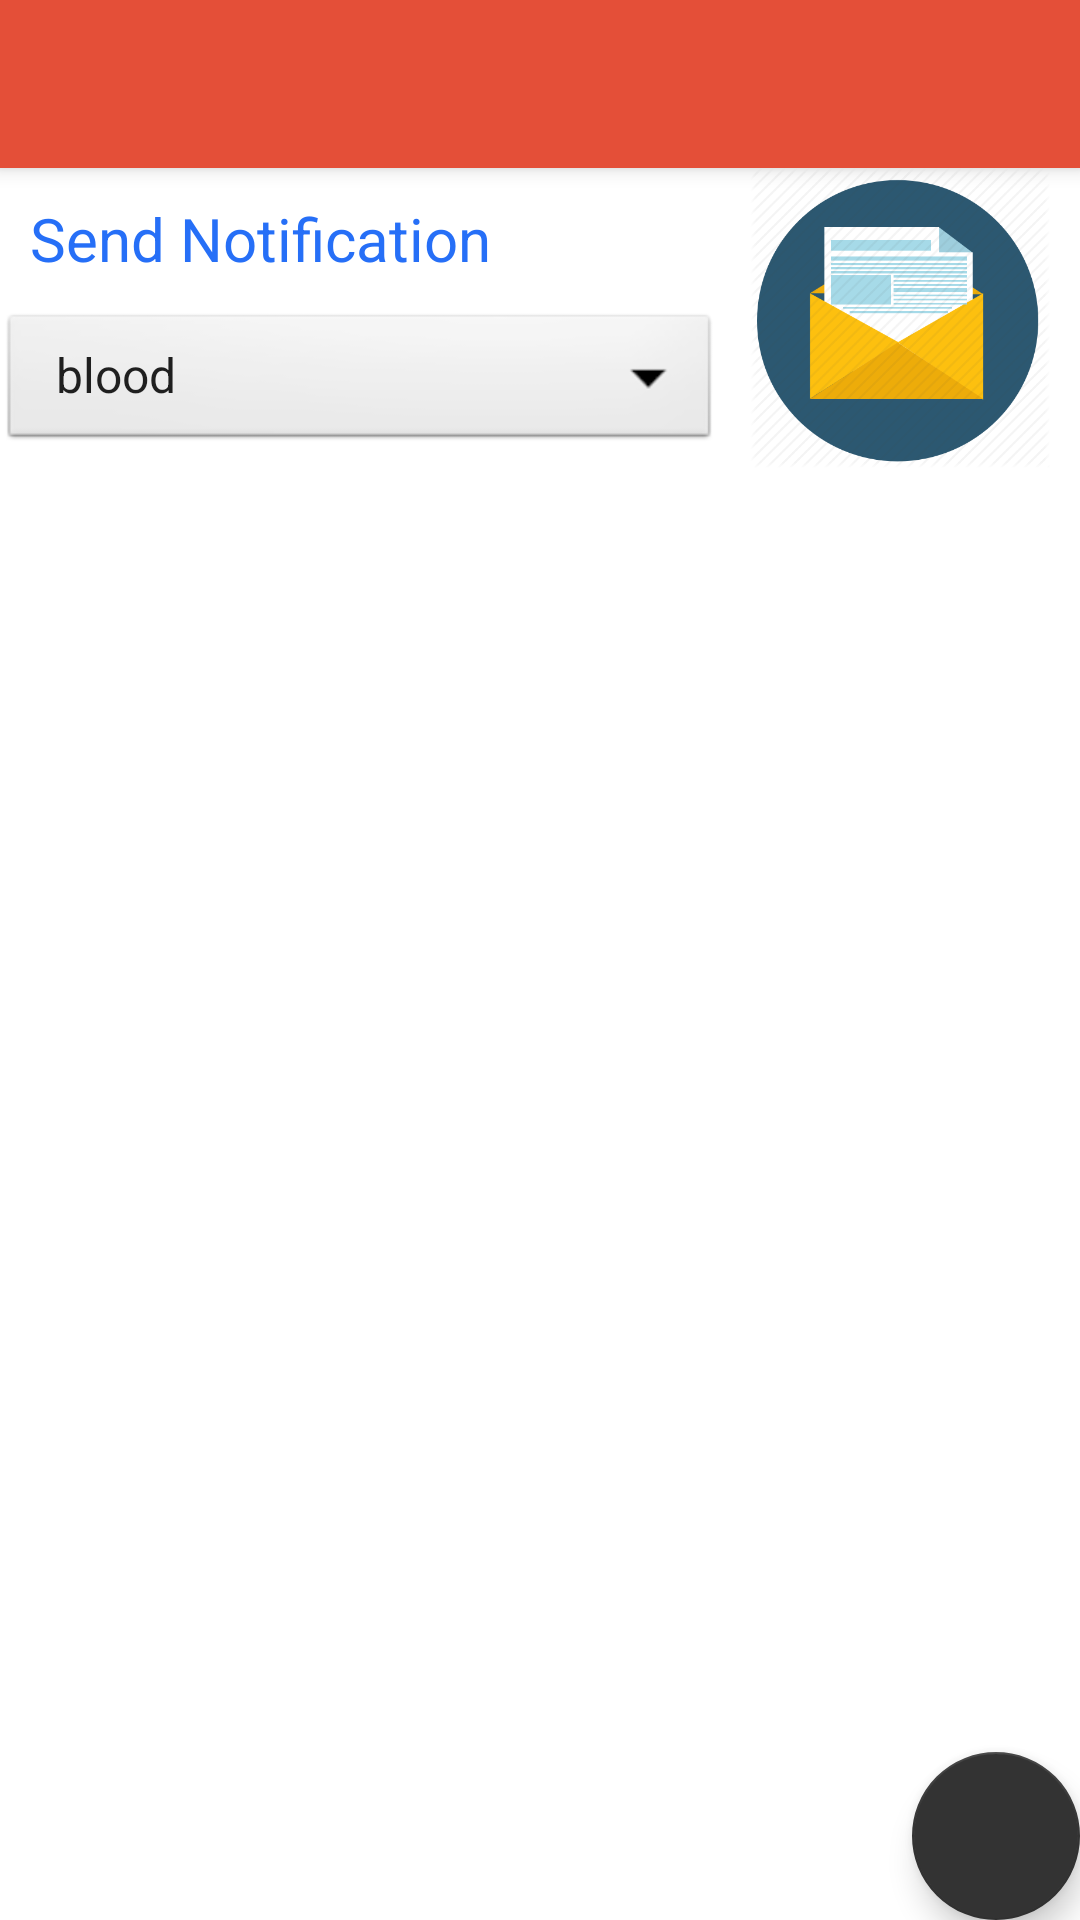

The Android layout XML behind this screen, and the referenced resources:
<!-- AndroidManifest.xml: application theme AppTheme -->
<!-- res/layout/app_bar_make__notification1.xml -->
<?xml version="1.0" encoding="utf-8"?>
<android.support.design.widget.CoordinatorLayout xmlns:android="http://schemas.android.com/apk/res/android"
    xmlns:app="http://schemas.android.com/apk/res-auto"
    xmlns:tools="http://schemas.android.com/tools"
    android:layout_width="match_parent"
    android:layout_height="match_parent"
    tools:context="momen.shahen.com.gps_cloudbaseddonationsystemproject.Make_Notification1">

    <android.support.design.widget.AppBarLayout
        android:layout_width="match_parent"
        android:layout_height="wrap_content"
        android:theme="@style/AppTheme.AppBarOverlay">

        <android.support.v7.widget.Toolbar
            android:id="@+id/toolbar"
            android:layout_width="match_parent"
            android:layout_height="?attr/actionBarSize"
            android:background="?attr/colorPrimary"
            app:popupTheme="@style/AppTheme.PopupOverlay" />

    </android.support.design.widget.AppBarLayout>

    <include layout="@layout/content_make__notification1" />

    <android.support.design.widget.FloatingActionButton
        android:id="@+id/fab"
        android:layout_width="wrap_content"
        android:layout_height="wrap_content"
        android:background="#fff"
        android:layout_gravity="bottom|end"
        android:layout_margin="@dimen/fab_margin"
        android:src="@drawable/ic_airline_seat_recline_extra_black_24dp" />

</android.support.design.widget.CoordinatorLayout>
<!-- res/layout/content_make__notification1.xml (included above) -->
<?xml version="1.0" encoding="utf-8"?>
<LinearLayout xmlns:android="http://schemas.android.com/apk/res/android"
    xmlns:app="http://schemas.android.com/apk/res-auto"
    xmlns:tools="http://schemas.android.com/tools"
    android:layout_width="match_parent"
    android:layout_height="match_parent"
    android:orientation="vertical"
    android:background="#fff"
    app:layout_behavior="@string/appbar_scrolling_view_behavior"
    tools:context="momen.shahen.com.gps_cloudbaseddonationsystemproject.Make_Notification1"
    tools:showIn="@layout/app_bar_make__notification1">
        <LinearLayout
            android:layout_width="match_parent"
            android:layout_height="wrap_content"
            android:orientation="horizontal">
            <LinearLayout
                android:layout_width="match_parent"
                android:layout_height="wrap_content"
                android:orientation="vertical"
                android:layout_weight="1">
                <TextView
                    android:layout_width="wrap_content"
                    android:layout_height="wrap_content"
                    android:text="@string/Send_Notification"
                    android:layout_marginLeft="10dp"
                    android:layout_marginTop="10dp"
                    android:layout_marginBottom="10dp"
                    android:textSize="20sp"
                    android:textColor="#266FF7"/>

                <Spinner
                    android:id="@+id/spinner1"
                    android:layout_width="match_parent"
                    android:layout_height="wrap_content"
                    android:background="@android:drawable/btn_dropdown"
                    android:spinnerMode="dropdown"
                    android:entries="@array/noti_type"/>
            </LinearLayout>
            <ImageView
                android:layout_width="match_parent"
                android:layout_height="300px"
                android:id="@+id/add_report"
                android:src="@mipmap/sendreport"
                android:layout_weight="2"/>
        </LinearLayout>

        <FrameLayout
            android:layout_width="match_parent"
            android:layout_height="wrap_content"
            android:id="@+id/noti_type"
            android:paddingBottom="20dp">

        </FrameLayout>

    </LinearLayout>
<!-- resources referenced by this layout -->
<resources>
  <string-array name="noti_type">
          <item>blood</item>
          <item>money</item>
          <item>other</item>
      </string-array>
  <!-- mipmap sendreport: png bitmap (mipmap-mdpi, 26316 bytes) -->
  <string name="Send_Notification">Send Notification</string>
  <style name="AppTheme.AppBarOverlay" parent="ThemeOverlay.AppCompat.Dark.ActionBar" />
  <style name="AppTheme.PopupOverlay" parent="ThemeOverlay.AppCompat.Light" />
  <style name="AppTheme" parent="Theme.AppCompat.Light.NoActionBar">
          
          <item name="colorPrimary">@color/colorPrimary</item>
          <item name="colorPrimaryDark">@color/colorPrimaryDark</item>
          <item name="colorAccent">@color/colorAccent</item>
          <item name="windowActionBar">false</item>
          <item name="windowNoTitle">true</item>
      </style>
  <color name="colorPrimary">#E44F38</color>
  <color name="colorPrimaryDark">#fafafa</color>
  <color name="colorAccent">#333</color>
</resources>
